Run: headless pygame with SDL's dummy video driver; simulated clock (each Clock.tick advances the game by its frame time, no real sleeping); random seed 0; keys injected as events and as key.get_pressed() state; no mouse input.
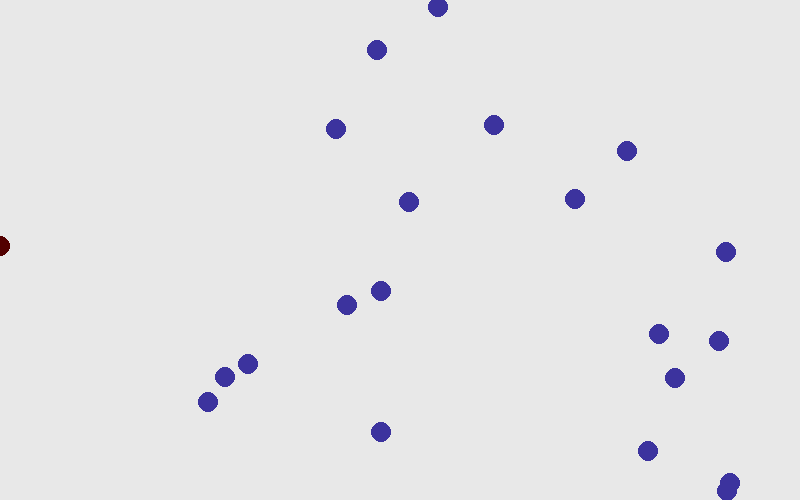
Frame 1 of 4 · flips 1–60 · no input
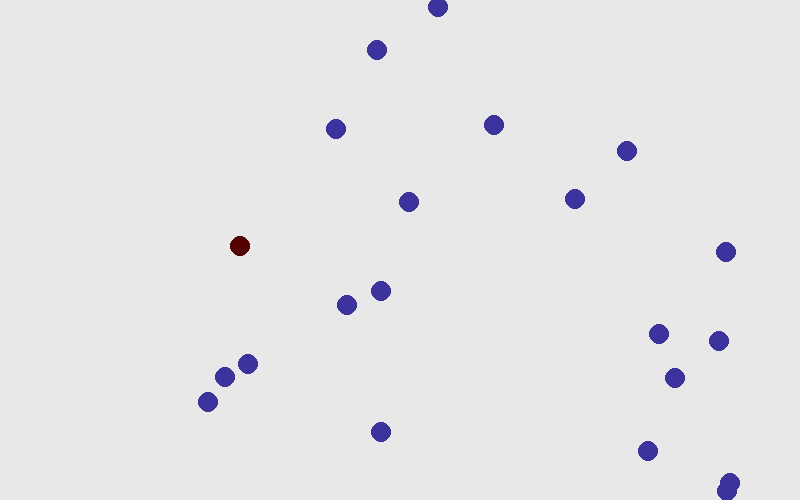
Frame 2 of 4 · flips 61–180 · tapped SPACE, RETURN · held RIGHT (→), D
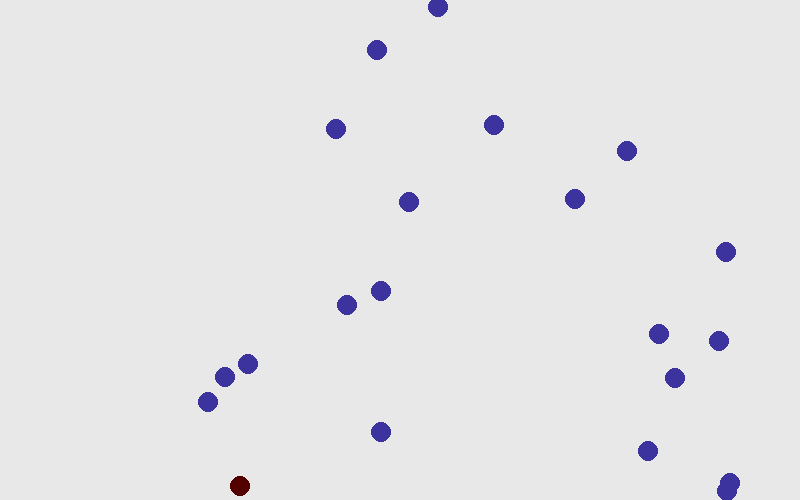
Frame 3 of 4 · flips 181–300 · held DOWN (↓), S
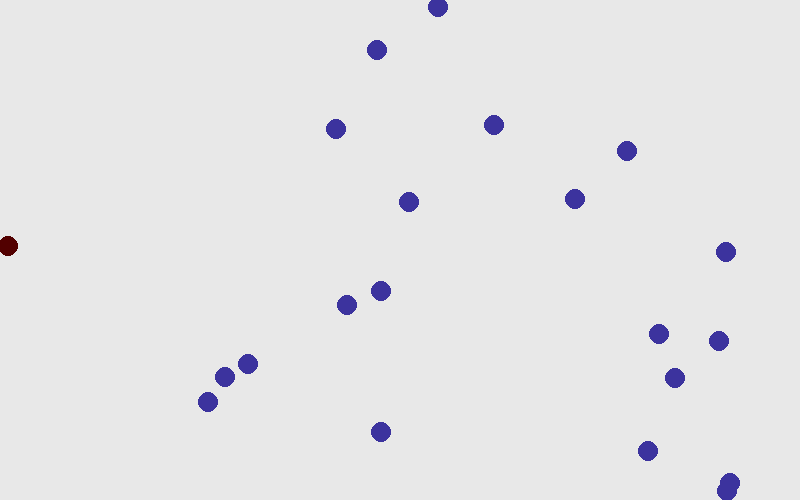
Frame 4 of 4 · flips 301–420 · held LEFT (←), A, UP (↑), W

The pygame program that drew these frames:

import random
import pygame  
pygame.init()
  
# Window dimensions (width, height)
WIN_WIDTH  = 800
WIN_HEIGHT = 500
win = pygame.display.set_mode((WIN_WIDTH, WIN_HEIGHT))
win.fill((232, 232, 232))

# set the pygame window name 
pygame.display.set_caption("UAVs Simulator")

# Number of Obstacles
n_obstacles = 20
# Number of Agents  
n_agents = 1
x = 100
y = 100

# Dimensions of the object 
radius = 10
# Obstacles
obstacles = []
obstacles_pos = []
for i in range(n_obstacles):
    x_obs = random.random() * WIN_WIDTH
    y_obs = random.random() * WIN_HEIGHT
    obstacles.append(pygame.draw.circle(win, (60,51,158), (x_obs,y_obs), radius))
    obstacles_pos.append((x_obs,y_obs))
    
# Agents
agents = []
for i in range(n_agents):
   x = random.random() * WIN_WIDTH
   y = random.random() * WIN_HEIGHT
   agent = pygame.draw.circle(win, (82,0,0), (x,y), radius)
   agents.append(agent)

# velocity / speed of movement
step_size = 2
max_time = 10 #seconds
# Indicates pygame is running
run = True
  
# infinite loop 
while run:
    # creates time delay of 10ms 
    pygame.time.delay(10)
      
    # iterate over the list of Event objects  
    # that was returned by pygame.event.get() method.  
    for event in pygame.event.get():
          
        # if event object type is QUIT  
        # then quitting the pygame  
        # and program both.  
        if event.type == pygame.QUIT:
            # it will make exit the while loop 
            run = False
    # stores keys pressed 
    keys = pygame.key.get_pressed()
      
    # if left arrow key is pressed
    if keys[pygame.K_LEFT] and x > radius:
        # decrement in x co-ordinate
        agents[0].move(-step_size,0)
        x -= step_size

    # if left arrow key is pressed
    if keys[pygame.K_RIGHT] and x < WIN_WIDTH-radius:
        # increment in x co-ordinate
        agents[0].move(step_size,0)
        x += step_size
         
    # if left arrow key is pressed   
    if keys[pygame.K_UP] and y > radius:
        # decrement in y co-ordinate
        agents[0].move(0,-step_size)
        y -= step_size
          
    # if left arrow key is pressed   
    if keys[pygame.K_DOWN] and y < 500-radius:
        # increment in y co-ordinate
        agents[0].move(0,step_size)
        y += step_size
              
    # it refreshes the window
    win.fill((232, 232, 232))
    pygame.draw.circle(win, (82,0,0), (x,y), radius)
    for obstacle_pos in obstacles_pos:
        pygame.draw.circle(win, (60,51,158), obstacle_pos, radius)
    pygame.display.flip() 
  
# closes the pygame window 
pygame.quit()
